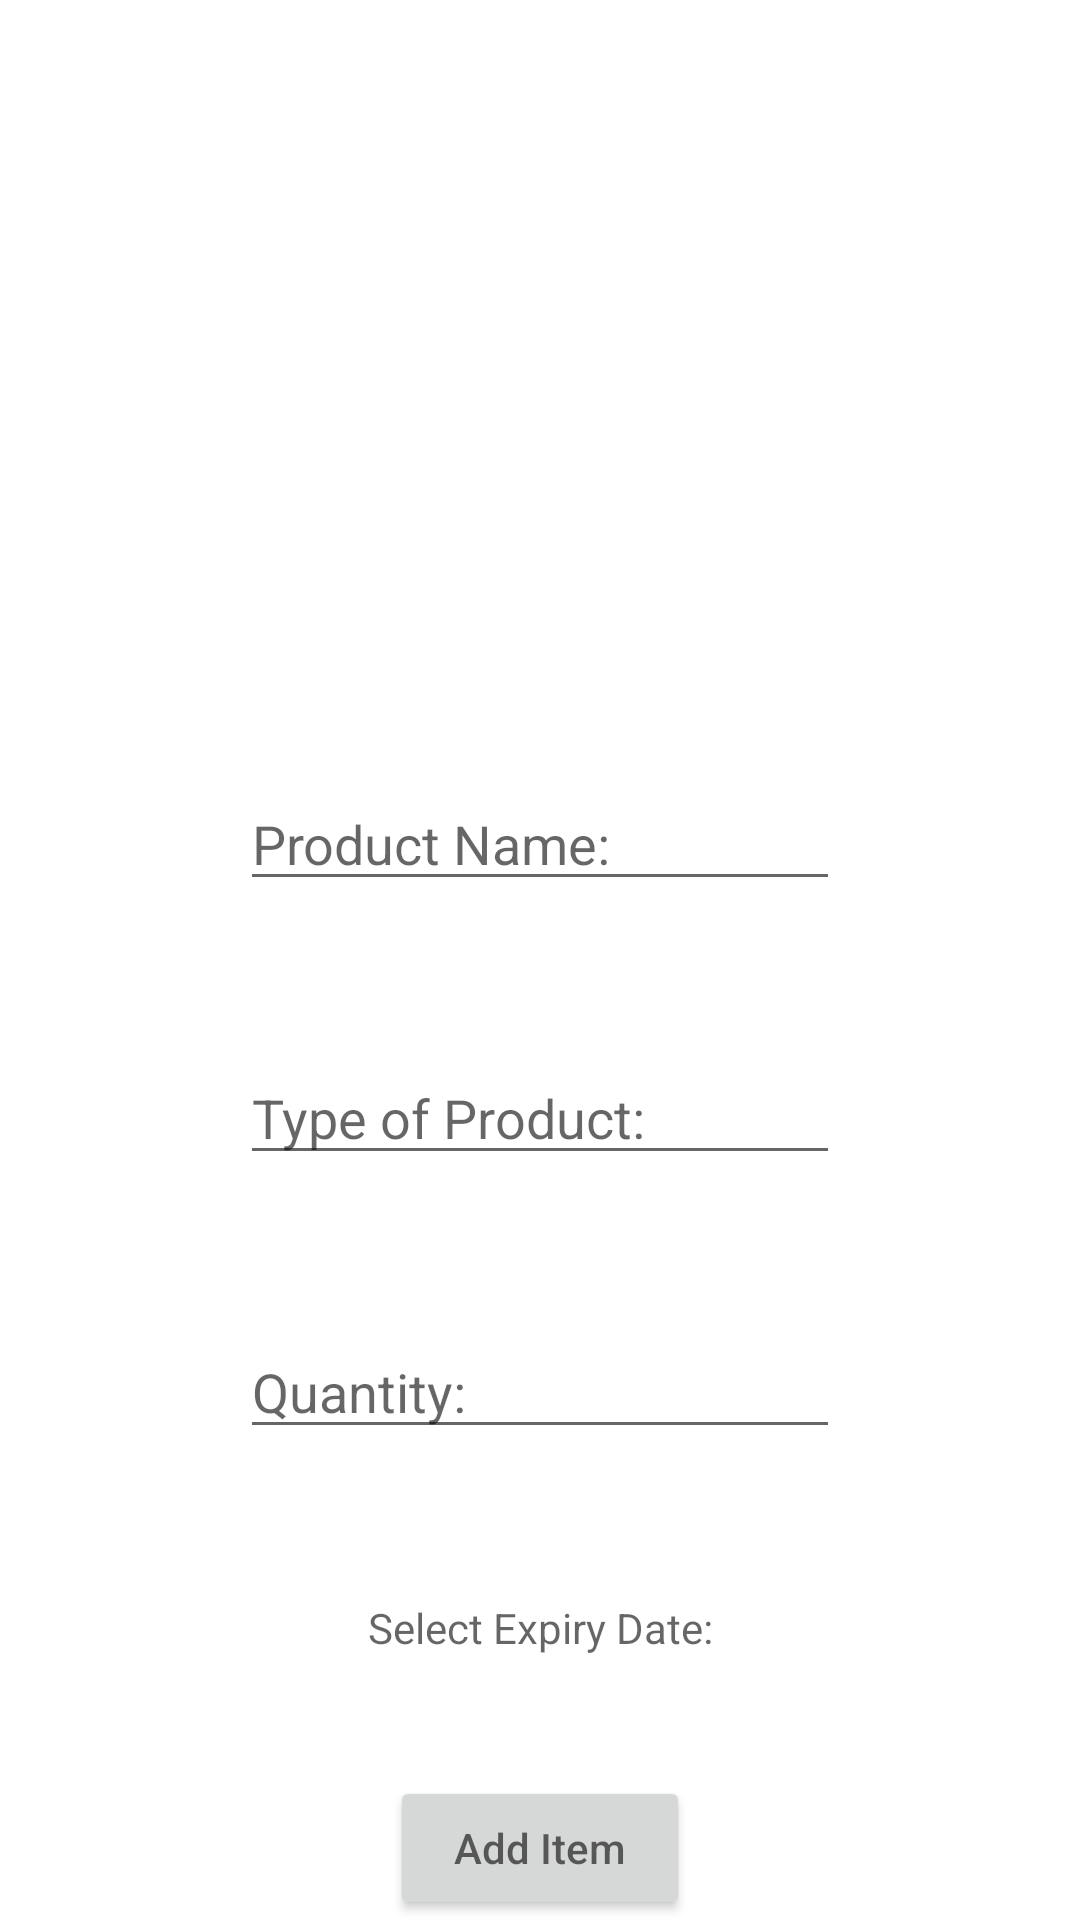

Write the Android layout XML for this screen, with the resource values it uses.
<!-- AndroidManifest.xml: application theme Theme.GroceryManager -->
<!-- res/layout/activity_add_grocery.xml -->
<?xml version="1.0" encoding="utf-8"?>
<LinearLayout xmlns:android="http://schemas.android.com/apk/res/android"
    xmlns:app="http://schemas.android.com/apk/res-auto"
    xmlns:tools="http://schemas.android.com/tools"
    android:layout_width="match_parent"
    android:layout_height="match_parent"
    android:orientation = "vertical"
    android:gravity = "center"
    tools:context=".addGrocery">

    <LinearLayout
        android:layout_width="wrap_content"
        android:layout_height="wrap_content"
        android:padding="10dp"
        android:gravity="center"
        android:layout_marginTop="30dp"
        android:background="@drawable/round_edittext">
    </LinearLayout>

    <ImageView
        android:layout_width="match_parent"
        android:layout_height="0dp"
        android:layout_weight="1"
        android:layout_marginTop="10dp"
        android:id="@+id/image_view"
        android:src="@drawable/ic_action_name"/>

    <LinearLayout
        android:layout_width="wrap_content"
        android:layout_height="wrap_content"
        android:padding="10dp"
        android:gravity="center"
        android:layout_marginTop="30dp"
        android:background="@drawable/round_edittext">
        <EditText
            android:layout_width="200dp"
            android:layout_height="wrap_content"
            android:id="@+id/et_grocery_name"
            android:hint="Product Name:"/>
    </LinearLayout>

    <LinearLayout
        android:layout_width="wrap_content"
        android:layout_height="wrap_content"
        android:padding="10dp"
        android:gravity="center"
        android:layout_marginTop="30dp"
        android:background="@drawable/round_edittext">
        <EditText
            android:layout_width="200dp"
            android:layout_height="wrap_content"
            android:id="@+id/et_type"
            android:hint="Type of Product:"/>
    </LinearLayout>

    <LinearLayout
        android:layout_width="wrap_content"
        android:layout_height="wrap_content"
        android:padding="10dp"
        android:gravity="center"
        android:layout_marginTop="30dp"
        android:background="@drawable/round_edittext">
        <EditText
            android:layout_width="200dp"
            android:layout_height="wrap_content"
            android:id="@+id/et_quantity"
            android:hint="Quantity:"/>
    </LinearLayout>

    <TextView
        android:layout_width="200dp"
        android:layout_height="wrap_content"
        android:padding="10dp"
        android:gravity="center"
        android:layout_marginTop="30dp"
        android:background="@drawable/round_edittext"
        android:hint="Select Expiry Date:"
        android:id="@+id/et_expdate">
    </TextView>

    <Button
        android:layout_width="100dp"
        android:layout_height="wrap_content"
        android:layout_marginTop="30dp"
        android:id="@+id/et_store"
        android:hint="Add Item"/>

</LinearLayout>
<!-- resources referenced by this layout -->
<resources>
  <style name="Theme.GroceryManager" parent="Theme.MaterialComponents.DayNight.NoActionBar">
          
          <item name="colorPrimary">@color/purple_500</item>
          <item name="colorPrimaryVariant">@color/purple_700</item>
          <item name="colorOnPrimary">@color/white</item>
          
          <item name="colorSecondary">@color/teal_200</item>
          <item name="colorSecondaryVariant">@color/teal_700</item>
          <item name="colorOnSecondary">@color/black</item>
          
          <item name="android:statusBarColor" tools:targetApi="l">?attr/colorPrimaryVariant</item>
          
      </style>
  <!-- not gathered from this repository: default colours our renderer supplied (Android Studio template values) -->
  <color name="purple_500">#FF6200EE</color>
  <color name="purple_700">#FF3700B3</color>
  <color name="teal_200">#FF03DAC5</color>
  <color name="teal_700">#FF018786</color>
  <color name="black">#FF000000</color>
  <color name="white">#FFFFFFFF</color>
</resources>
